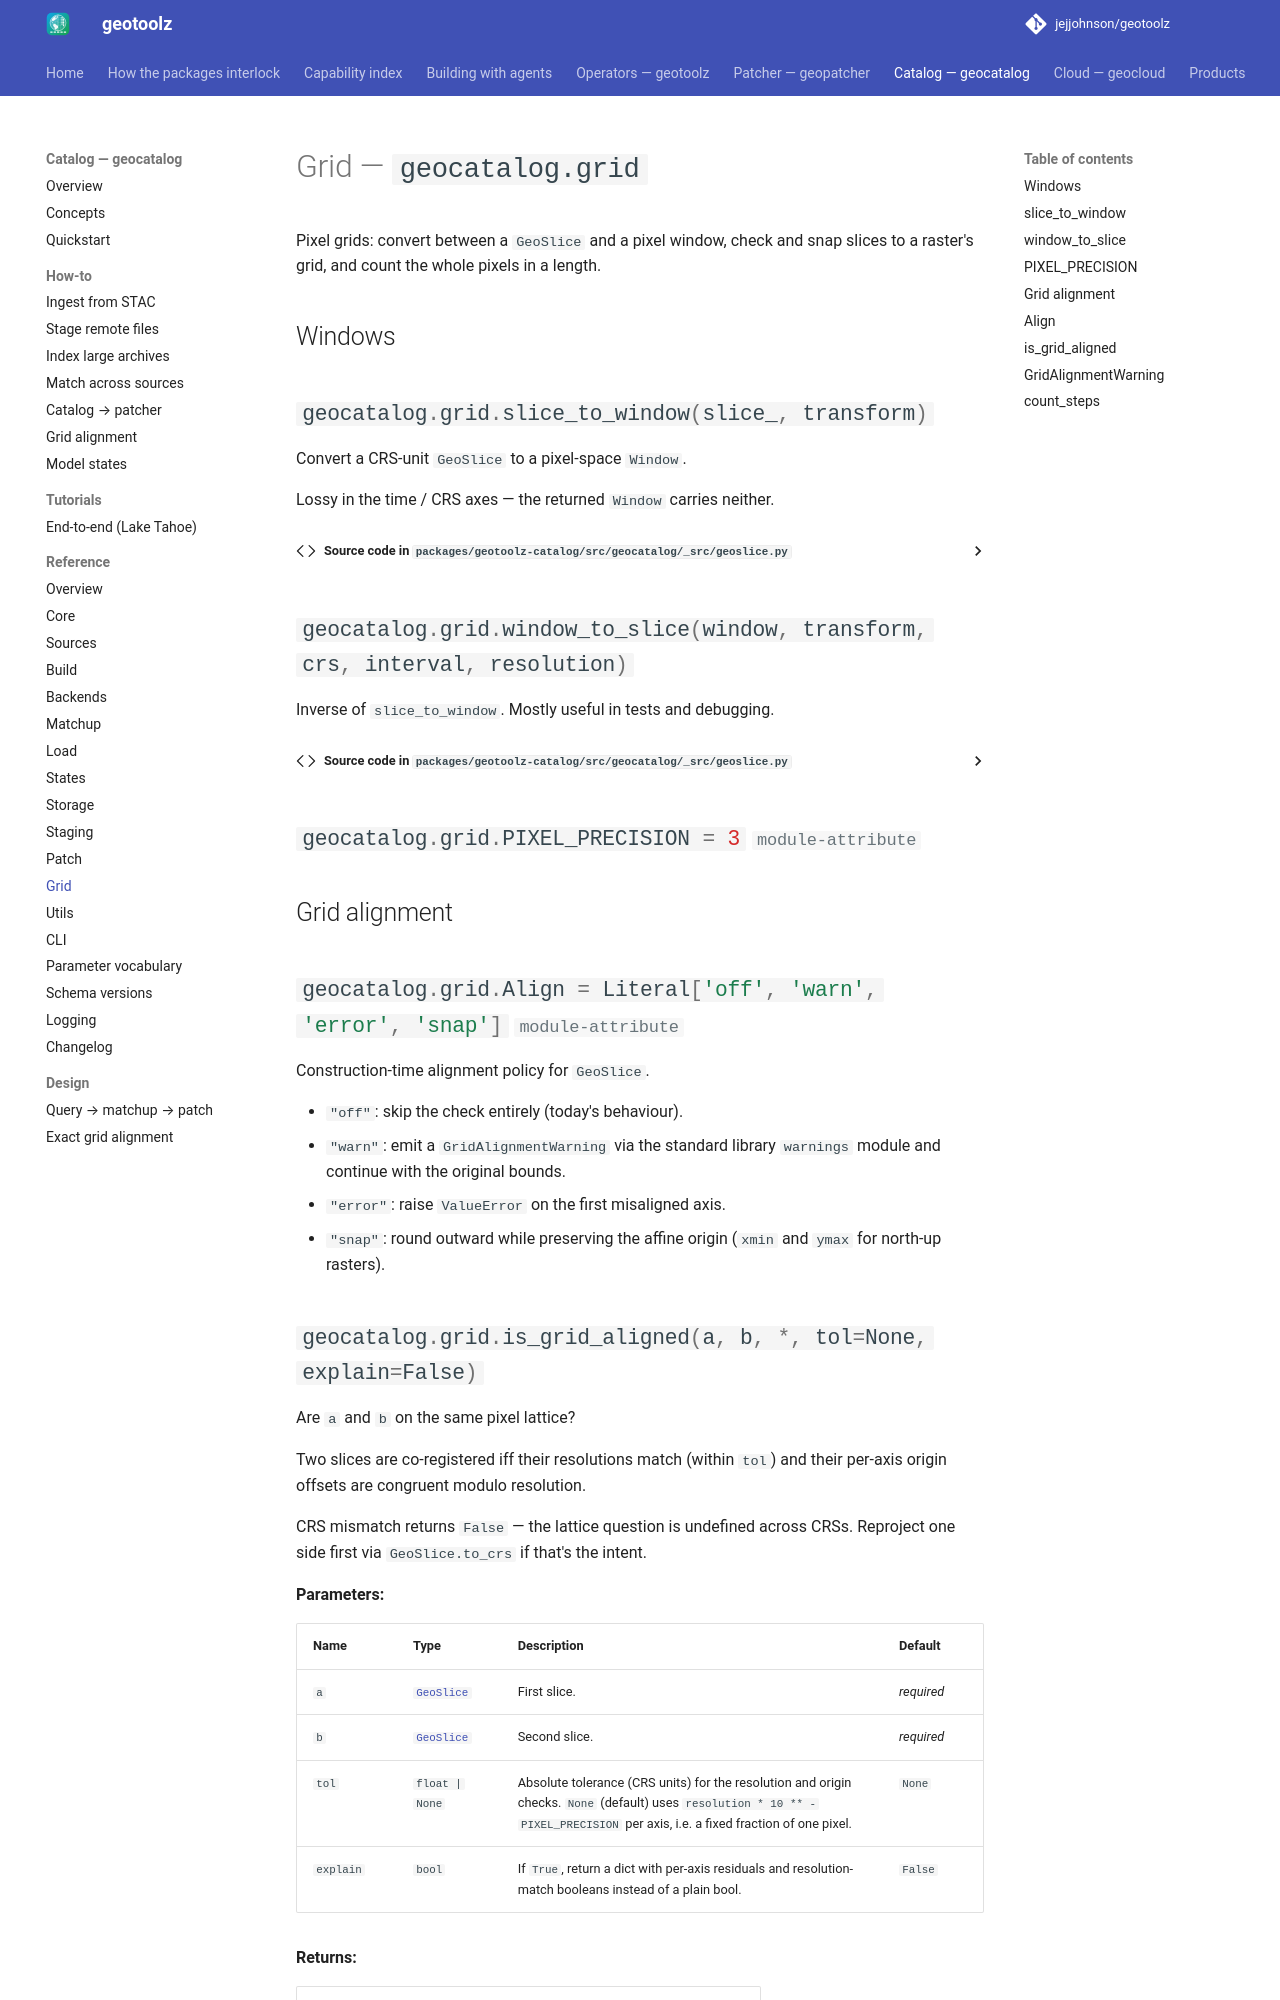

repository: jejjohnson/geotoolz · page: catalog/api/grid/index.html · generator: mkdocs

# Grid — `geocatalog.grid`

Pixel grids: convert between a `GeoSlice` and a pixel window, check and
snap slices to a raster's grid, and count the whole pixels in a length.

## Windows

::: geocatalog.grid.slice_to_window
::: geocatalog.grid.window_to_sli
